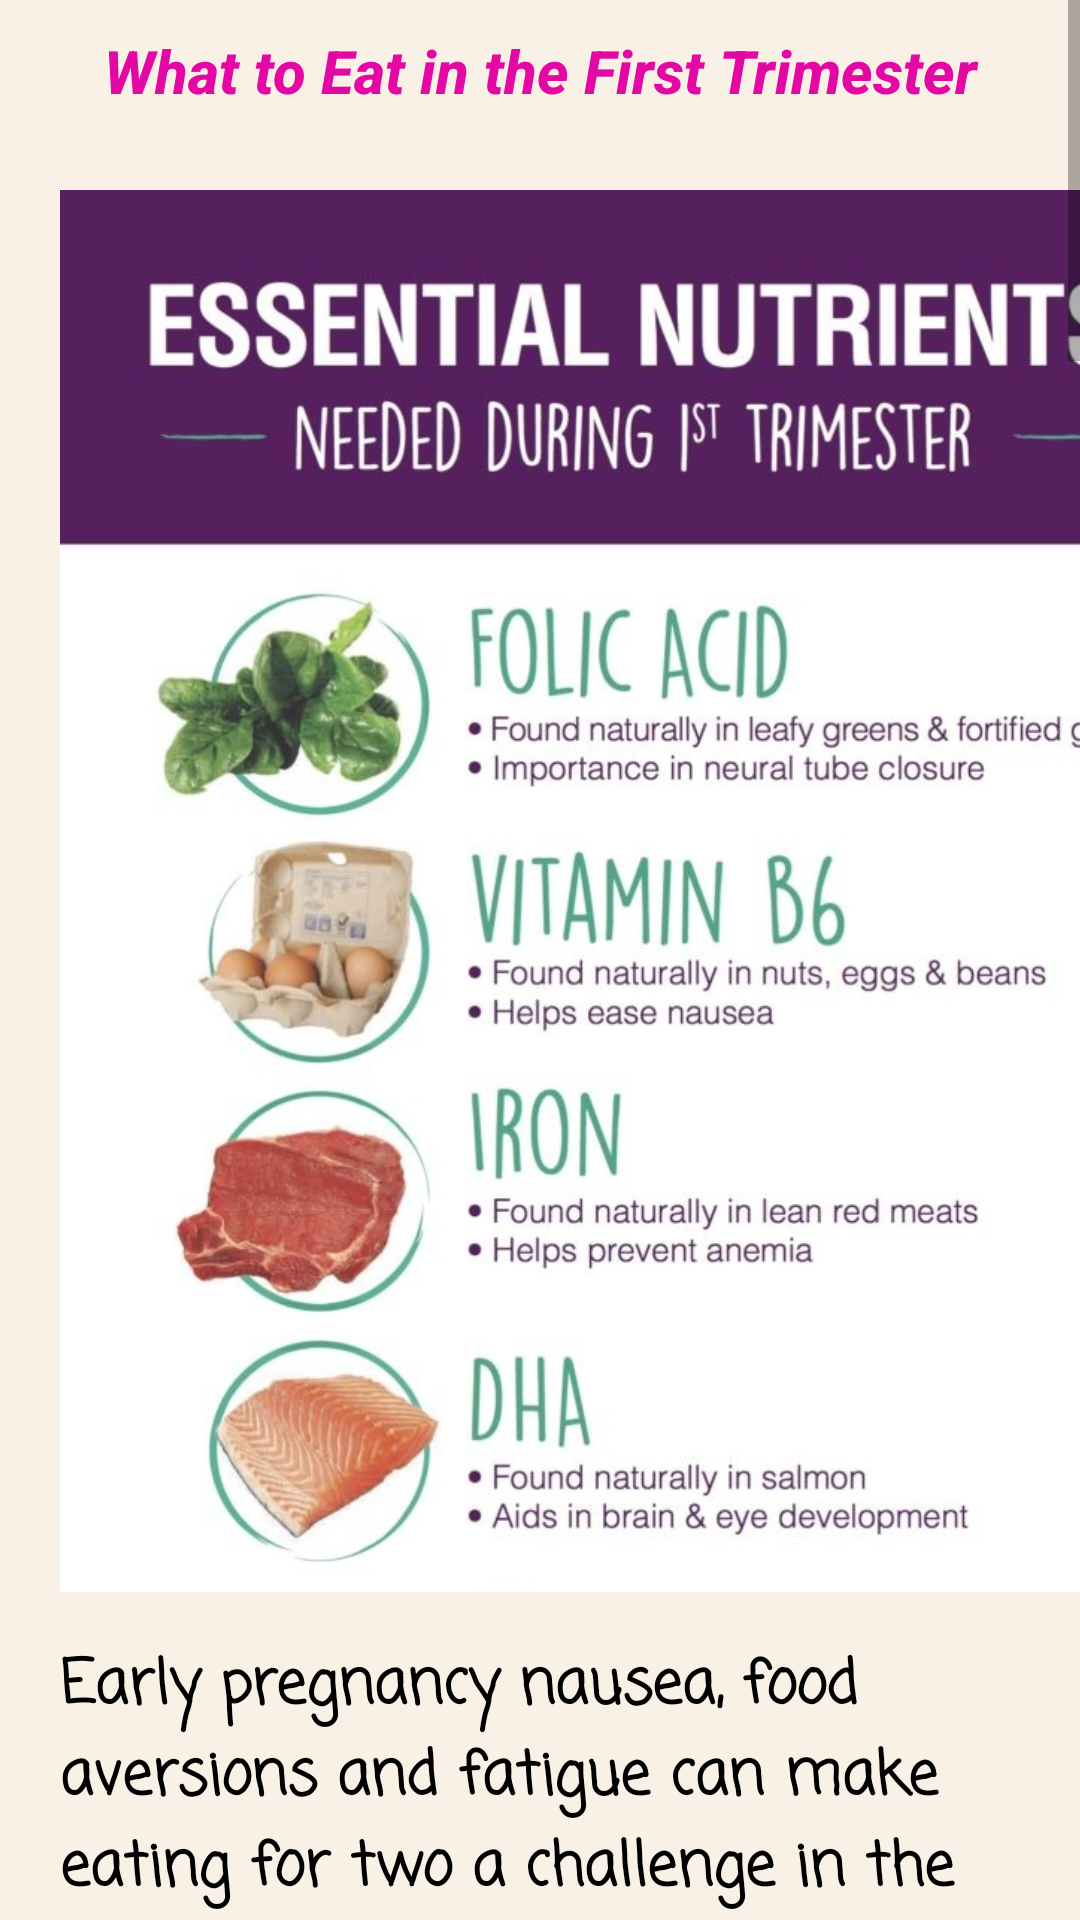

The Android layout XML behind this screen, and the referenced resources:
<!-- AndroidManifest.xml: application theme AppTheme -->
<!-- res/layout/fragment_diet__first_trimester.xml -->
<?xml version="1.0" encoding="utf-8"?>
<FrameLayout xmlns:android="http://schemas.android.com/apk/res/android"

    xmlns:tools="http://schemas.android.com/tools"
    android:id="@+id/frameLayout"
    android:layout_width="match_parent"
    android:layout_height="match_parent"
    tools:context=".fragments.Diet_FirstTrimester">

    
    <ScrollView
        android:layout_width="match_parent"
        android:layout_height="match_parent"
        android:fillViewport="true"
        android:textColor="#00000099"
        >


        <LinearLayout
            android:orientation="vertical"
            android:layout_width="match_parent"
            android:layout_height="wrap_content"
            android:background="#14EE8300"
            >


            <TextView
                android:id="@+id/first_trimester_subheading"
                android:layout_width="match_parent"
                android:layout_height="wrap_content"
                android:fontFamily="sans-serif-medium"
                android:paddingTop="10sp"
                android:paddingBottom="10sp"
                android:text="@string/first_trimester_subheading"
                android:textAlignment="center"
                android:textColor="#E308A4"
                android:textSize="20sp"
                android:textStyle="italic"
                />

            <ImageView
                android:id="@+id/workout_image"
                android:layout_width="380dp"
                android:layout_height="500dp"
                android:layout_marginLeft="20sp"
                android:layout_marginRight="20sp"
                android:contentDescription="@string/app_name"
                android:src="@drawable/prenatalnutrients_1sttrimester" />

            <TextView
                android:id="@+id/first_trimester_article"
                android:layout_width="wrap_content"
                android:layout_height="wrap_content"
                android:fontFamily="casual"
                android:layout_marginLeft="20sp"
                android:layout_marginRight="20sp"
                android:text="@string/first_trimester_article"
                android:textColor="@android:color/black"
                android:textSize="20sp" />



            <TextView
                android:id="@+id/first_trimester_subheading2"
                android:layout_width="wrap_content"
                android:layout_height="wrap_content"
                android:fontFamily="sans-serif-medium"
                android:paddingTop="20sp"
                android:paddingBottom="10sp"
                android:text="@string/first_trimester_subheading2"
                android:textAlignment="center"
                android:textColor="#E308A4"
                android:textSize="20sp"
                android:textStyle="italic" />

            <TextView
                android:id="@+id/first_trimester_article2"
                android:layout_width="wrap_content"
                android:layout_height="wrap_content"
                android:fontFamily="casual"
                android:layout_marginLeft="20sp"
                android:layout_marginRight="20sp"
                android:text="@string/first_trimester_article2"
                android:textColor="@android:color/black"
                android:textSize="20sp" />

            <TextView
                android:id="@+id/first_trimester_subheading3"
                android:layout_width="match_parent"
                android:layout_height="wrap_content"
                android:fontFamily="sans-serif-medium"
                android:paddingTop="20sp"
                android:paddingBottom="10sp"
                android:text="@string/first_trimester_subheading3"
                android:textAlignment="center"
                android:textColor="#E308A4"
                android:textSize="20sp"
                android:textStyle="italic" />

            <ImageView
                android:id="@+id/workout_image2"
                android:layout_width="380dp"
                android:layout_height="270dp"
                android:layout_marginLeft="20sp"
                android:layout_marginRight="20sp"
                android:contentDescription="@string/app_name"
                android:src="@drawable/pregnancy_nutrition" />

            <TextView
                android:id="@+id/first_trimester_article3"
                android:layout_width="wrap_content"
                android:layout_height="wrap_content"
                android:fontFamily="casual"
                android:layout_marginLeft="20sp"
                android:layout_marginRight="20sp"
                android:text="@string/first_trimester_article3"
                android:textColor="@android:color/black"
                android:textSize="20sp" />



        </LinearLayout>
    </ScrollView>
</FrameLayout>
<!-- resources referenced by this layout -->
<resources>
  <!-- drawable pregnancy_nutrition: jpg bitmap (drawable, 180090 bytes) -->
  <!-- drawable prenatalnutrients_1sttrimester: jpg bitmap (drawable, 130900 bytes) -->
  <string name="app_name">SplashScreenDemo</string>
  <string name="first_trimester_article"><b>Early pregnancy nausea, food aversions and fatigue can make eating for two a challenge in the
          first trimester of pregnancy.\n\n
      Between morning sickness, food aversions and fatigue, chowing down might be a low priority on your to-do list during the first trimester of pregnancy.
  
      Your body is experiencing a surge in hormones right now, which can lead to nausea. The hormone progesterone in particular can trigger digestive
          discomfort, including constipation and reflux.
  
      In early pregnancy, many moms-to-be find that they have no desire to eat some of the healthy foods they used to love, such as fresh veggies or lean meats
          (don\'t worry — for many pregnant women, appetite comes back in the second trimester).</b>
      </string>
  <string name="first_trimester_article2"><b>During the first trimester, your baby\’s energy needs — like your baby! — are still quite small.
          You should aim to eat about 2,000 calories a day in the first trimester, though your practitioner may recommend more depending on your activity level.
          This number is pretty on par with typical adult nutrition recommendations.\n\n
  
      Aim to eat three meals a day, plus one or two snacks. If you\'re having trouble with portion sizes, concentrate on quality — making sure that the
          food you do manage to get down is both nutritious and tastes good to you at that moment. (We get it: sometimes what you\’re craving or what
          you can stomach changes during pregnancy hour by hour.)</b></string>
  <string name="first_trimester_article3">\n
         <b> <font fgcolor="red">•Folic acid:</font> This is the most essential micronutrient in terms of first trimester nutrition — and prenatal nutrition in general.
          That\’s because folic acid (also known as vitamin B9 or folate, when it\’s in food form) plays a key role in preventing neural tube defects.\n\n
  
          <font fgcolor="red">•Protein:</font> It\’s key for muscle development for both you and your baby, and supports uterine tissue growth.
          Aim for about 75 grams per day (good sources include eggs, Greek yogurt and chicken).\n\n
  
          <font fgcolor="red">•Calcium:</font> It\'s critical for the growth of your baby\’s teeth and bones. Since your growing baby will take calcium from your own stores,
          too little calcium in your diet can result in brittle bones (osteoporosis) later on.\n\n
  
          <font fgcolor="red">•Vitamin C:</font> C-rich foods like oranges, broccoli and strawberries help to promote bone and tissue development in your growing baby and
          boost the absorption of iron.
             You should aim for 85 milligrams per day.</b>
      </string>
  <string name="first_trimester_subheading"><b>What to Eat in the First Trimester</b></string>
  <string name="first_trimester_subheading2"><b>How many extra calories do you need during the first trimester?</b> </string>
  <string name="first_trimester_subheading3"><b>What nutrients do you need during the first trimester? </b></string>
  <style name="AppTheme" parent="Theme.AppCompat.Light.NoActionBar">
          
          <item name="colorPrimary">#F43377</item>
          <item name="colorPrimaryDark">#F5C81E53</item>
          <item name="colorAccent">#F4198A</item>
      </style>
</resources>
